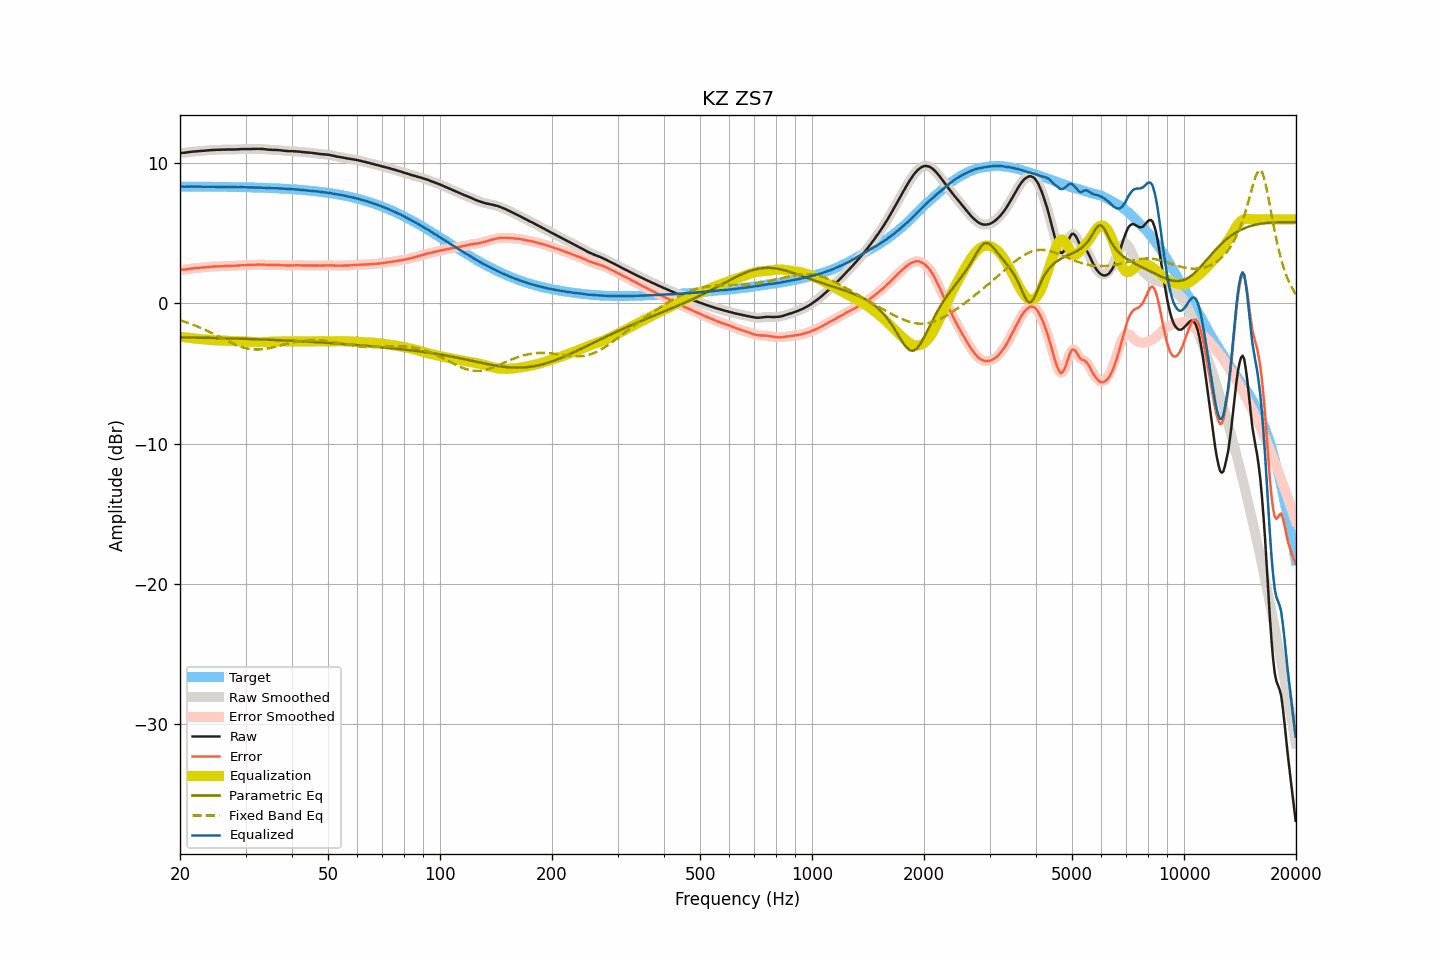

Data behind this chart, as committed beside it:
frequency, raw, smoothed, error, error_smoothed, equalization, parametric_eq, fixed_band_eq, equalized_raw, equalized_smoothed, target
20.00, 10.73, 10.73, 2.39, 2.39, -2.38, -2.42, -1.21, 8.35, 8.35, 8.34
20.20, 10.74, 10.73, 2.40, 2.40, -2.40, -2.43, -1.24, 8.34, 8.34, 8.34
20.40, 10.74, 10.74, 2.40, 2.40, -2.41, -2.43, -1.28, 8.33, 8.33, 8.34
20.61, 10.75, 10.75, 2.41, 2.42, -2.42, -2.43, -1.31, 8.32, 8.33, 8.34
20.81, 10.77, 10.77, 2.43, 2.43, -2.44, -2.43, -1.35, 8.33, 8.33, 8.34
21.02, 10.79, 10.78, 2.45, 2.45, -2.45, -2.43, -1.39, 8.34, 8.33, 8.33
21.23, 10.80, 10.80, 2.46, 2.47, -2.46, -2.44, -1.43, 8.33, 8.34, 8.33
21.44, 10.82, 10.82, 2.48, 2.48, -2.48, -2.44, -1.47, 8.34, 8.34, 8.33
21.66, 10.83, 10.83, 2.50, 2.50, -2.49, -2.44, -1.52, 8.34, 8.33, 8.33
21.87, 10.84, 10.84, 2.51, 2.51, -2.51, -2.44, -1.56, 8.33, 8.33, 8.33
22.09, 10.85, 10.85, 2.52, 2.52, -2.52, -2.44, -1.61, 8.33, 8.33, 8.33
22.31, 10.86, 10.86, 2.53, 2.53, -2.53, -2.45, -1.65, 8.33, 8.33, 8.33
22.54, 10.87, 10.87, 2.54, 2.54, -2.54, -2.45, -1.70, 8.33, 8.33, 8.33
22.76, 10.88, 10.88, 2.55, 2.55, -2.55, -2.45, -1.75, 8.33, 8.33, 8.33
22.99, 10.89, 10.89, 2.56, 2.56, -2.56, -2.45, -1.80, 8.33, 8.33, 8.33
23.22, 10.90, 10.90, 2.57, 2.57, -2.57, -2.46, -1.85, 8.32, 8.32, 8.33
23.45, 10.91, 10.91, 2.58, 2.58, -2.58, -2.46, -1.90, 8.32, 8.32, 8.32
23.69, 10.92, 10.92, 2.59, 2.59, -2.59, -2.46, -1.96, 8.32, 8.32, 8.32
23.92, 10.93, 10.93, 2.61, 2.60, -2.60, -2.46, -2.01, 8.32, 8.32, 8.32
24.16, 10.94, 10.94, 2.62, 2.61, -2.61, -2.46, -2.07, 8.33, 8.32, 8.32
24.40, 10.94, 10.94, 2.62, 2.62, -2.62, -2.47, -2.12, 8.32, 8.32, 8.32
24.65, 10.95, 10.95, 2.63, 2.63, -2.63, -2.47, -2.18, 8.32, 8.32, 8.32
24.89, 10.95, 10.95, 2.63, 2.63, -2.63, -2.47, -2.24, 8.31, 8.32, 8.32
25.14, 10.96, 10.95, 2.64, 2.64, -2.64, -2.48, -2.30, 8.32, 8.32, 8.32
25.39, 10.96, 10.96, 2.64, 2.64, -2.64, -2.48, -2.36, 8.31, 8.31, 8.31
25.65, 10.96, 10.96, 2.64, 2.65, -2.65, -2.48, -2.41, 8.31, 8.31, 8.31
25.91, 10.97, 10.96, 2.66, 2.65, -2.65, -2.48, -2.47, 8.31, 8.31, 8.31
26.16, 10.97, 10.97, 2.66, 2.66, -2.66, -2.49, -2.53, 8.31, 8.31, 8.31
26.43, 10.97, 10.97, 2.66, 2.66, -2.66, -2.49, -2.59, 8.31, 8.31, 8.31
26.69, 10.98, 10.97, 2.67, 2.67, -2.67, -2.49, -2.65, 8.31, 8.31, 8.31
26.96, 10.98, 10.98, 2.67, 2.67, -2.67, -2.50, -2.71, 8.31, 8.31, 8.31
27.23, 10.98, 10.98, 2.67, 2.68, -2.67, -2.50, -2.76, 8.31, 8.31, 8.30
27.50, 10.98, 10.98, 2.68, 2.68, -2.68, -2.50, -2.82, 8.30, 8.30, 8.30
27.77, 10.98, 10.98, 2.68, 2.68, -2.68, -2.50, -2.87, 8.30, 8.30, 8.30
28.05, 10.98, 10.98, 2.68, 2.68, -2.69, -2.51, -2.92, 8.29, 8.29, 8.30
28.33, 10.99, 10.98, 2.69, 2.69, -2.69, -2.51, -2.97, 8.29, 8.29, 8.30
28.62, 10.99, 10.99, 2.69, 2.70, -2.70, -2.51, -3.01, 8.29, 8.29, 8.29
28.90, 11.00, 11.00, 2.71, 2.71, -2.70, -2.52, -3.06, 8.29, 8.29, 8.29
29.19, 11.01, 11.00, 2.72, 2.72, -2.71, -2.52, -3.10, 8.30, 8.29, 8.29
29.48, 11.01, 11.01, 2.72, 2.72, -2.72, -2.53, -3.13, 8.29, 8.29, 8.29
29.78, 11.01, 11.01, 2.72, 2.72, -2.72, -2.53, -3.17, 8.29, 8.29, 8.28
30.08, 11.01, 11.01, 2.73, 2.73, -2.73, -2.53, -3.20, 8.28, 8.28, 8.28
30.38, 11.01, 11.01, 2.73, 2.73, -2.73, -2.54, -3.22, 8.28, 8.28, 8.28
30.68, 11.01, 11.01, 2.73, 2.73, -2.74, -2.54, -3.24, 8.27, 8.27, 8.28
30.99, 11.01, 11.01, 2.73, 2.74, -2.74, -2.54, -3.26, 8.27, 8.27, 8.27
31.30, 11.02, 11.01, 2.75, 2.74, -2.75, -2.55, -3.28, 8.27, 8.27, 8.27
31.61, 11.02, 11.02, 2.75, 2.75, -2.75, -2.55, -3.29, 8.27, 8.27, 8.27
31.93, 11.02, 11.02, 2.75, 2.76, -2.76, -2.56, -3.29, 8.26, 8.26, 8.26
32.24, 11.03, 11.02, 2.77, 2.76, -2.76, -2.56, -3.29, 8.27, 8.26, 8.26
32.57, 11.03, 11.02, 2.77, 2.77, -2.77, -2.56, -3.29, 8.26, 8.26, 8.26
32.89, 11.02, 11.02, 2.76, 2.77, -2.76, -2.57, -3.28, 8.25, 8.26, 8.25
33.22, 11.02, 11.02, 2.77, 2.77, -2.76, -2.57, -3.27, 8.26, 8.25, 8.25
33.55, 11.01, 11.01, 2.76, 2.76, -2.76, -2.58, -3.26, 8.25, 8.25, 8.25
33.89, 11.00, 11.00, 2.76, 2.75, -2.75, -2.58, -3.25, 8.24, 8.24, 8.24
34.23, 10.98, 10.98, 2.74, 2.74, -2.75, -2.59, -3.23, 8.23, 8.23, 8.24
34.57, 10.97, 10.97, 2.74, 2.74, -2.74, -2.59, -3.21, 8.23, 8.23, 8.23
34.92, 10.96, 10.96, 2.73, 2.73, -2.74, -2.60, -3.18, 8.22, 8.22, 8.23
35.27, 10.96, 10.95, 2.73, 2.73, -2.74, -2.60, -3.16, 8.22, 8.22, 8.22
35.62, 10.95, 10.95, 2.73, 2.73, -2.73, -2.61, -3.13, 8.21, 8.22, 8.22
35.97, 10.95, 10.95, 2.73, 2.74, -2.73, -2.61, -3.10, 8.21, 8.22, 8.21
... 635 more rows
